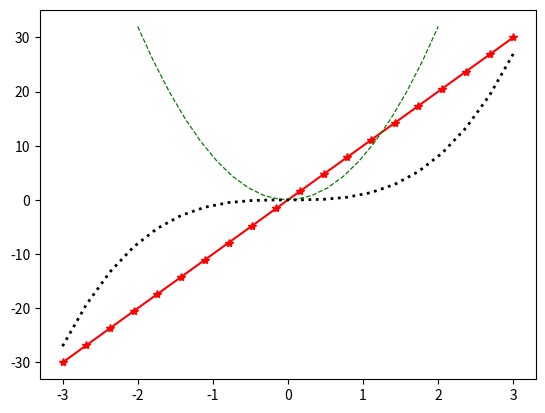

This chart was generated by the following Python code:
import numpy as np
import matplotlib.pyplot as plt
x = np.linspace(-3,3,20)
y = 10*x                       #y=10x
x1 = np.linspace(-2,2,20)
y1 = 8*x1**2                  #y=8x2
x2 = np.linspace(-3,3,20)
y2 = x2**3                    #y=x3
plt.plot(x,y,linestyle = "solid",linewidth = 1.5,color = "red",marker="*")
plt.plot(x1,y1,linestyle = "dashed",linewidth = 0.9,color = "green")
plt.plot(x2,y2,linestyle = "dotted",linewidth = 2.0,color = "black")
plt.show()
